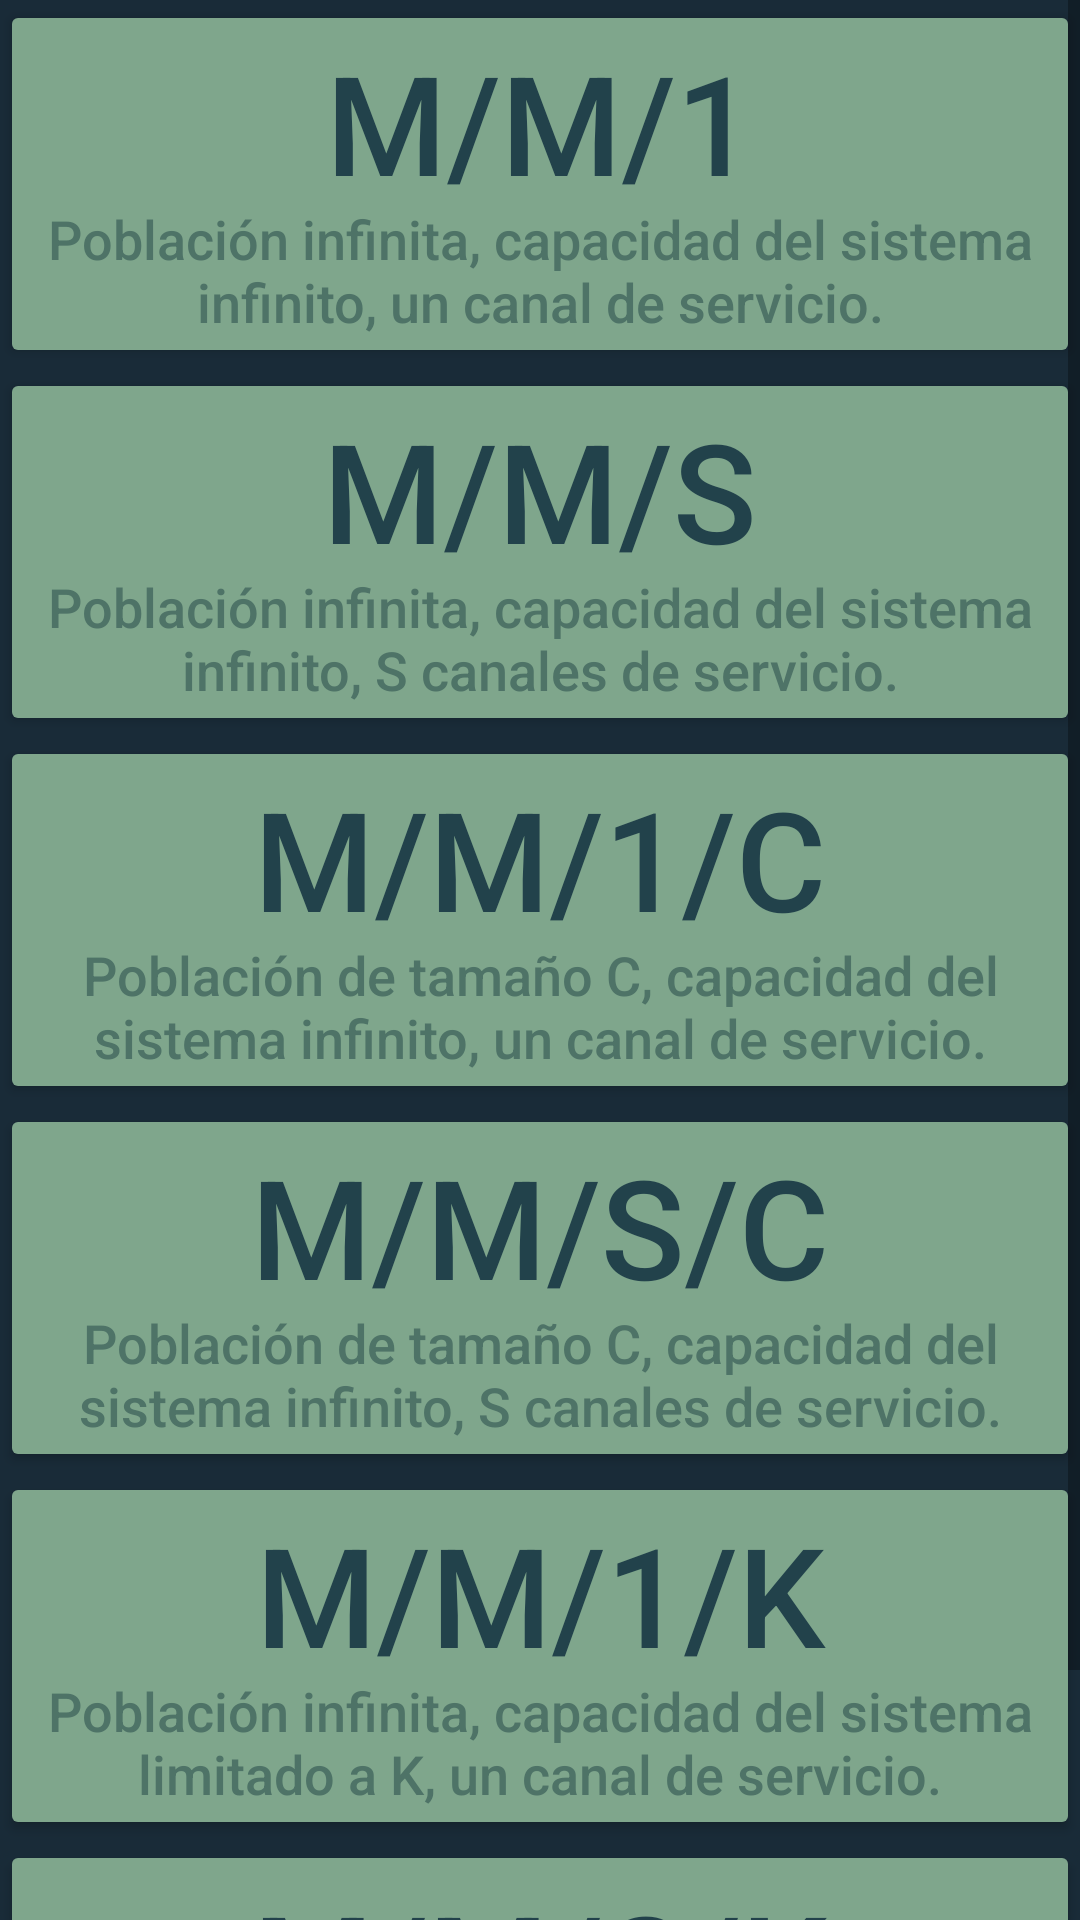

Android layout source for this screen:
<!-- AndroidManifest.xml: application theme AppTheme -->
<!-- res/layout/activity_main3.xml -->
<?xml version="1.0" encoding="utf-8"?>
<android.support.constraint.ConstraintLayout xmlns:android="http://schemas.android.com/apk/res/android"
    xmlns:app="http://schemas.android.com/apk/res-auto"
    xmlns:tools="http://schemas.android.com/tools"
    android:layout_width="match_parent"
    android:layout_height="match_parent"
    tools:context="com.example.uriel.myapplication.Main3Activity">

    <ScrollView
        android:layout_width="match_parent"
        android:layout_height="match_parent"
        android:background="#192B38">

        <LinearLayout
            android:layout_width="match_parent"
            android:layout_height="wrap_content"
            android:orientation="vertical">

            <Button
                android:id="@+id/button3"
                android:layout_width="match_parent"
                android:layout_height="wrap_content"
                android:backgroundTint="@color/boton"
                android:text="@string/m_m_1"
                android:textAllCaps="false" />

            <Button
                android:id="@+id/button4"
                android:layout_width="match_parent"
                android:layout_height="wrap_content"
                android:backgroundTint="@color/boton"
                android:text="@string/m_m_s"
                android:textAllCaps="false" />

            <Button
                android:id="@+id/button5"
                android:layout_width="match_parent"
                android:layout_height="wrap_content"
                android:backgroundTint="@color/boton"
                android:text="@string/m_m_1_c"
                android:textAllCaps="false" />

            <Button
                android:id="@+id/button6"
                android:layout_width="match_parent"
                android:layout_height="wrap_content"
                android:backgroundTint="@color/boton"
                android:text="@string/m_m_s_c"
                android:textAllCaps="false" />

            <Button
                android:id="@+id/button7"
                android:layout_width="match_parent"
                android:layout_height="wrap_content"
                android:backgroundTint="@color/boton"
                android:text="@string/m_m_1_K"
                android:textAllCaps="false" />

            <Button
                android:id="@+id/button8"
                android:layout_width="match_parent"
                android:layout_height="wrap_content"
                android:backgroundTint="@color/boton"
                android:text="@string/m_m_s_K"
                android:textAllCaps="false" />
        </LinearLayout>

    </ScrollView>

</android.support.constraint.ConstraintLayout>
<!-- resources referenced by this layout -->
<resources>
  <color name="boton">#7fa68c</color>
  <string name="m_m_1"><font color="#22424B" size="46">M/M/1</font>\n\<font color="#4E7367" size="18">Población infinita, capacidad del sistema infinito, un canal de servicio.</font></string>
  <string name="m_m_1_K"><font color="#22424B" size="46">M/M/1/K</font>\n\<font color="#4E7367" size="18">Población infinita, capacidad del sistema limitado a K, un canal de servicio.</font></string>
  <string name="m_m_1_c"><font color="#22424B" size="46">M/M/1/C</font>\n\<font color="#4E7367" size="18">Población de tamaño C, capacidad del sistema infinito, un canal de servicio.</font></string>
  <string name="m_m_s"><font color="#22424B" size="46">M/M/S</font>\n\<font color="#4E7367" size="18">Población infinita, capacidad del sistema infinito, S canales de servicio.</font></string>
  <string name="m_m_s_K"><font color="#22424B" size="46">M/M/S/K</font>\n\<font color="#4E7367" size="18">Población infinita, capacidad del sistema limitado a K, S canales de servicio.</font></string>
  <string name="m_m_s_c"><font color="#22424B" size="46">M/M/S/C</font>\n\<font color="#4E7367" size="18">Población de tamaño C, capacidad del sistema infinito, S canales de servicio.</font></string>
  <style name="AppTheme" parent="Theme.AppCompat.Light.DarkActionBar">
          
          <item name="colorPrimary">@color/colorPrimary</item>
          <item name="colorPrimaryDark">@color/colorPrimaryDark</item>
          <item name="colorAccent">@color/colorAccent</item>
          
      </style>
  <color name="colorPrimary">#22424B</color>
  <color name="colorPrimaryDark">#192b38</color>
  <color name="colorAccent">#2EE058</color>
</resources>
